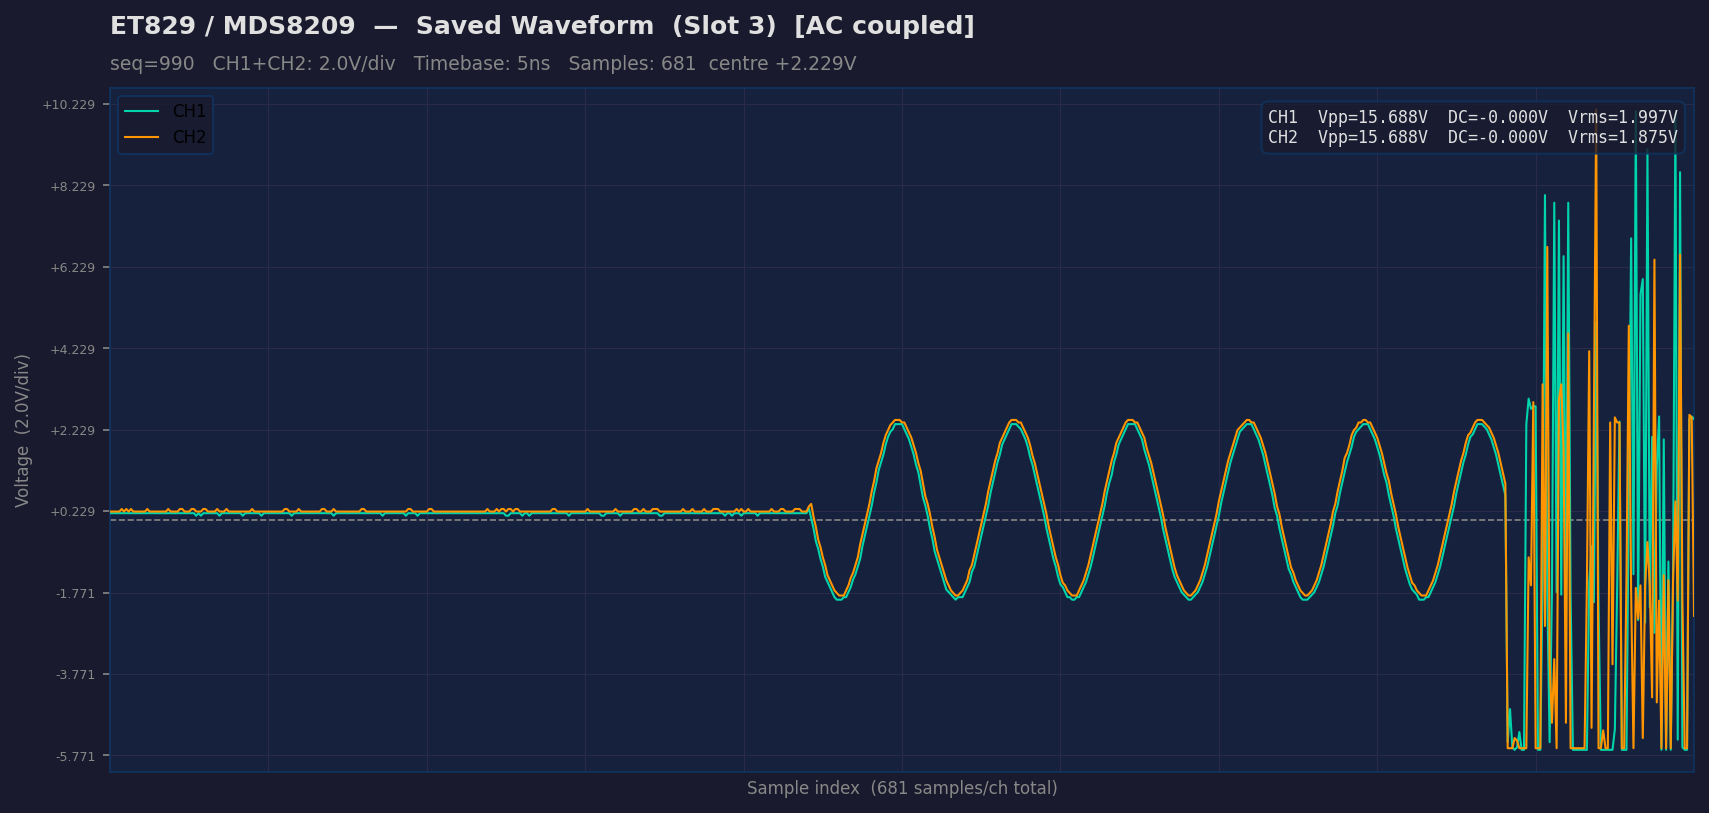

The file beside this chart, header and first rows:
sample_idx, raw_ch1, ch1_volts, raw_ch2, ch2_volts
0, 93, 0.1777, 93, 0.2177
1, 93, 0.1777, 93, 0.2177
2, 93, 0.1777, 93, 0.2177
3, 93, 0.1777, 93, 0.2177
4, 93, 0.1777, 93, 0.2177
5, 93, 0.1777, 94, 0.2802
6, 93, 0.1777, 93, 0.2177
7, 93, 0.1777, 94, 0.2802
8, 93, 0.1777, 93, 0.2177
9, 93, 0.1777, 94, 0.2802
10, 93, 0.1777, 93, 0.2177
11, 93, 0.1777, 93, 0.2177
12, 93, 0.1777, 93, 0.2177
13, 93, 0.1777, 93, 0.2177
14, 93, 0.1777, 93, 0.2177
15, 93, 0.1777, 93, 0.2177
16, 93, 0.1777, 94, 0.2802
17, 93, 0.1777, 93, 0.2177
18, 93, 0.1777, 93, 0.2177
19, 93, 0.1777, 93, 0.2177
20, 93, 0.1777, 93, 0.2177
21, 93, 0.1777, 93, 0.2177
22, 93, 0.1777, 93, 0.2177
23, 93, 0.1777, 93, 0.2177
24, 93, 0.1777, 93, 0.2177
25, 93, 0.1777, 94, 0.2802
26, 93, 0.1777, 93, 0.2177
27, 93, 0.1777, 93, 0.2177
28, 93, 0.1777, 93, 0.2177
29, 93, 0.1777, 93, 0.2177
30, 93, 0.1777, 94, 0.2802
31, 93, 0.1777, 94, 0.2802
32, 93, 0.1777, 93, 0.2177
33, 93, 0.1777, 93, 0.2177
34, 93, 0.1777, 93, 0.2177
35, 93, 0.1777, 94, 0.2802
36, 93, 0.1777, 94, 0.2802
37, 92, 0.1152, 93, 0.2177
38, 93, 0.1777, 93, 0.2177
39, 92, 0.1152, 93, 0.2177
40, 93, 0.1777, 94, 0.2802
41, 93, 0.1777, 94, 0.2802
42, 93, 0.1777, 93, 0.2177
43, 93, 0.1777, 93, 0.2177
44, 93, 0.1777, 93, 0.2177
45, 93, 0.1777, 93, 0.2177
46, 93, 0.1777, 94, 0.2802
47, 92, 0.1152, 93, 0.2177
48, 93, 0.1777, 93, 0.2177
49, 93, 0.1777, 93, 0.2177
50, 93, 0.1777, 94, 0.2802
51, 93, 0.1777, 93, 0.2177
52, 93, 0.1777, 93, 0.2177
53, 93, 0.1777, 93, 0.2177
54, 93, 0.1777, 93, 0.2177
55, 93, 0.1777, 93, 0.2177
56, 93, 0.1777, 93, 0.2177
57, 92, 0.1152, 93, 0.2177
58, 93, 0.1777, 93, 0.2177
59, 93, 0.1777, 93, 0.2177
... 621 more rows
